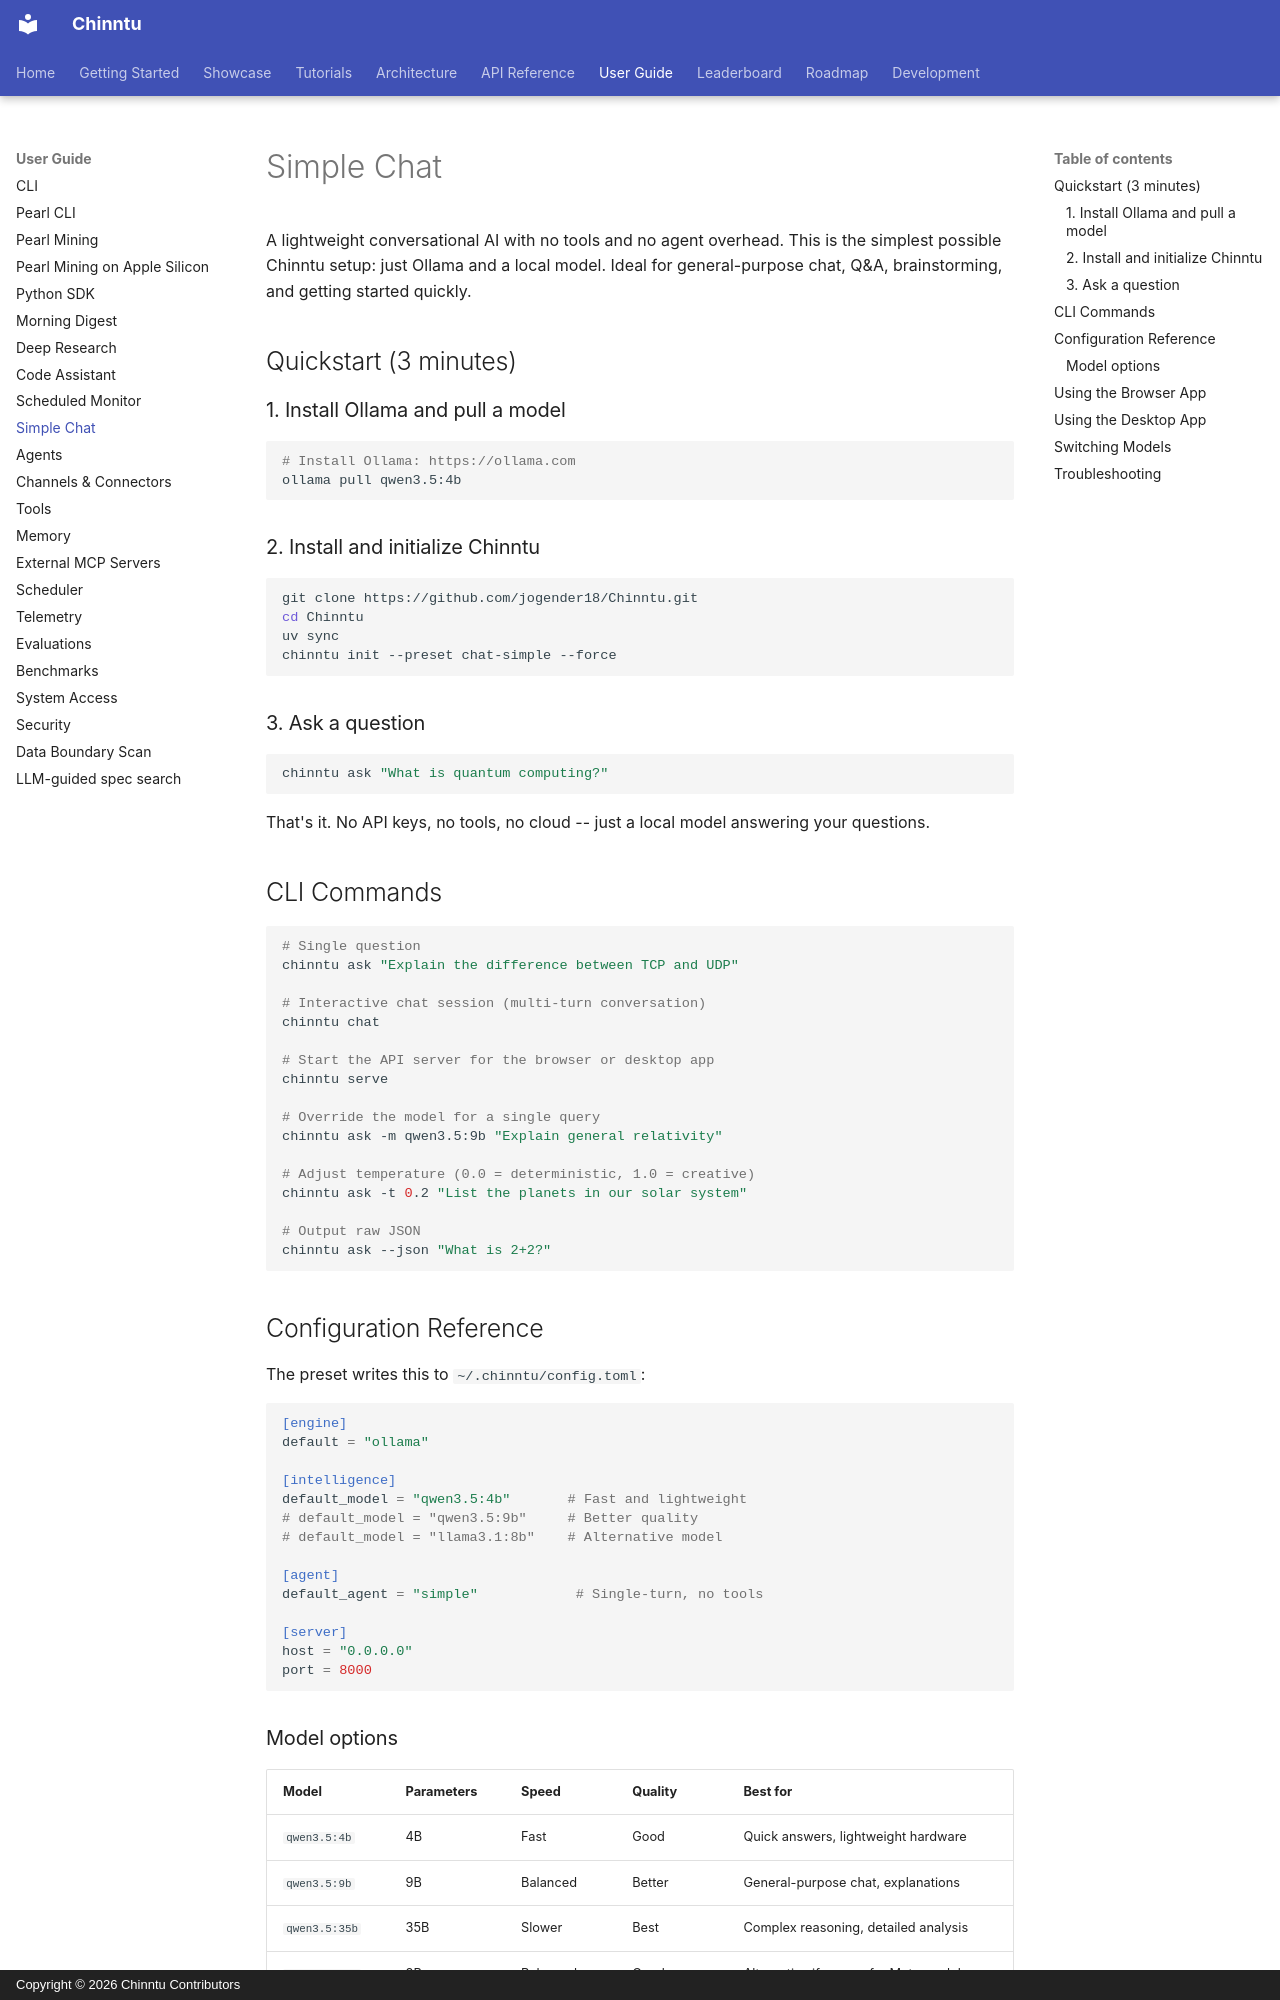

repository: jogender18/Chinntu · page: user-guide/chat-simple/index.html · generator: mkdocs · copyright: Copyright © 2026 Chinntu Contributors

# Simple Chat

A lightweight conversational AI with no tools and no agent overhead. This is the simplest possible Chinntu setup: just Ollama and a local model. Ideal for general-purpose chat, Q&A, brainstorming, and getting started quickly.

## Quickstart (3 minutes)

### 1. Install Ollama and pull a model

```bash
# Install Ollama: https://ollama.com
ollama pull qwen3.5:4b
```

### 2. Install and initialize Chinntu

```bash
git clone https://github.com/jogender18/Chinntu.git
cd Chinntu
uv sync
chinntu init --preset chat-simple --force
```

### 3. Ask a question

```bash
chinntu ask "What is quantum computing?"
```

That's it. No API keys, no tools, no cloud -- just a local model answering your questions.

## CLI Commands

```bash
# Single question
chinntu ask "Explain the difference between TCP and UDP"

# Interactive chat session (multi-turn conversation)
chinntu chat

# Start the API server for the browser or desktop app
chinntu serve

# Override the model for a single query
chinntu ask -m qwen3.5:9b "Explain general relativity"

# Adjust temperature (0.0 = deterministic, 1.0 = creative)
chinntu ask -t 0.2 "List the planets in our solar system"

# Output raw JSON
chinntu ask --json "What is 2+2?"
```

## Configuration Reference

The preset writes this to `~/.chinntu/config.toml`:

```toml
[engine]
default = "ollama"

[intelligence]
default_model = "qwen3.5:4b"       # Fast and lightweight
# default_model = "qwen3.5:9b"     # Better quality
# default_model = "llama3.1:8b"    # Alternative model

[agent]
default_agent = "simple"            # Single-turn, no tools

[server]
host = "0.0.0.0"
port = 8000
```
